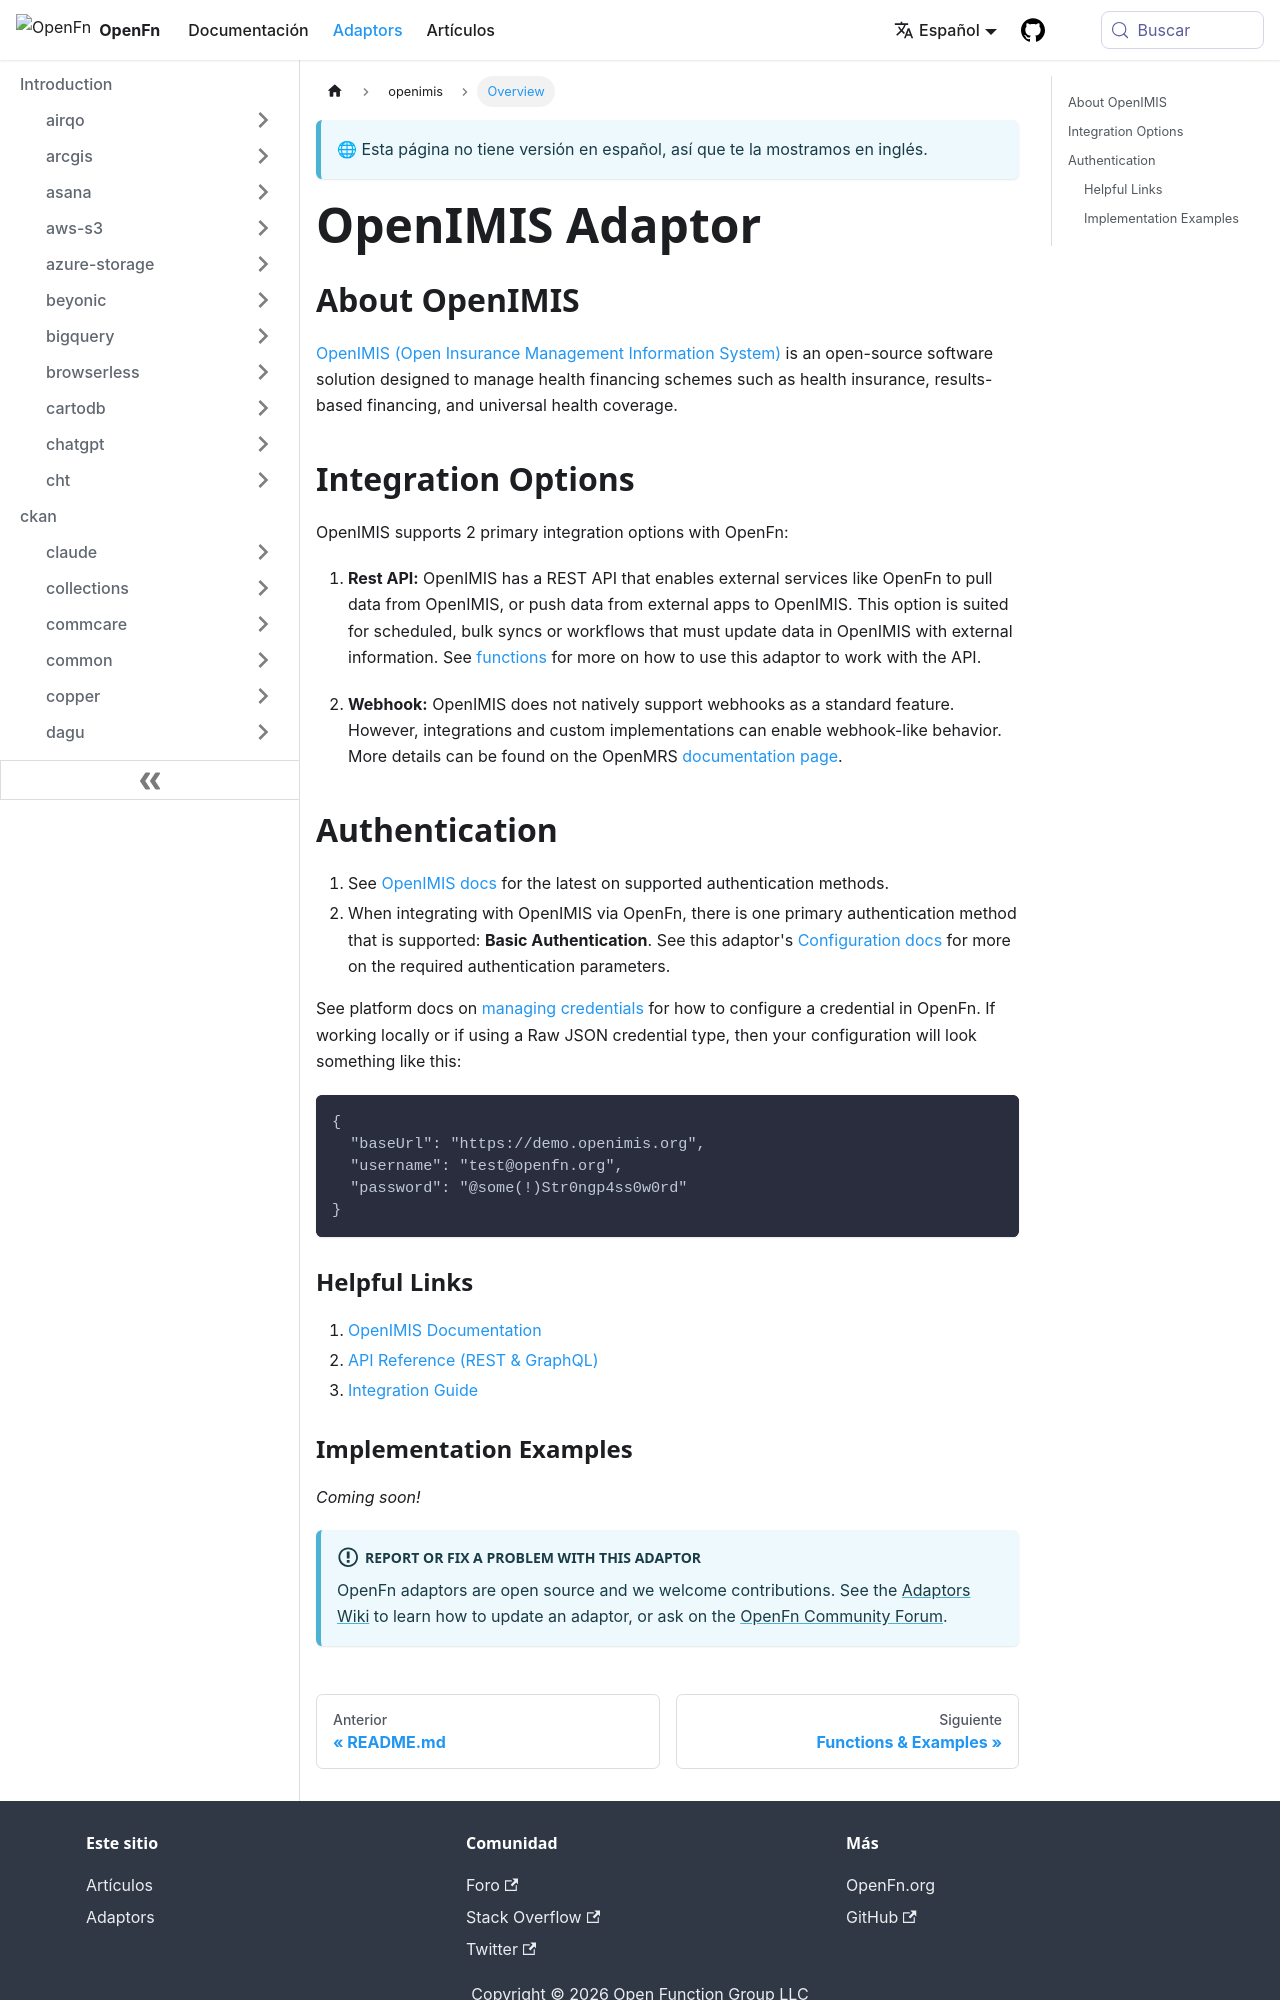

repository: OpenFn/docs · page: es/adaptors/openimis.html · generator: docusaurus

---
title: OpenIMIS Adaptor
---

## About OpenIMIS

[OpenIMIS (Open Insurance Management Information System)](https://openimis.org/)
is an open-source software solution designed to manage health financing schemes
such as health insurance, results-based financing, and universal health
coverage.

## Integration Options

OpenIMIS supports 2 primary integration options with OpenFn:

1. **Rest API:** OpenIMIS has a REST API that enables external services like
   OpenFn to pull data from OpenIMIS, or push data from external apps to
   OpenIMIS. This option is suited for scheduled, bulk syncs or workflows that
   must update data in OpenIMIS with external information. See
   [functions](/adaptors/packages/openimis-docs) for more on how to use this
   adaptor to work with the API.

2. **Webhook:** OpenIMIS does not natively support webhooks as a standard
   feature. However, integrations and custom implementations can enable
   webhook-like behavior. More details can be found on the OpenMRS
   [documentation page](https://wiki.openmrs.org/).

## Authentication

1. See
   [OpenIMIS docs](https://docs.openimis.org/en/latest/user_manual/user_login/login.html)
   for the latest on supported authentication methods.
2. When integrating with OpenIMIS via OpenFn, there is one primary
   authentication method that is supported: **Basic Authentication**. See this
   adaptor's
   [Configuration docs](/adaptors/packages/openimis-configuration-schema) for
   more on the required authentication parameters.

See platform docs on
[managing credentials](/documentation/manage-projects/manage-credentials) for
how to configure a credential in OpenFn. If working locally or if using a Raw
JSON credential type, then your configuration will look something like this:

```
{
  "baseUrl": "https://demo.openimis.org",
  "username": "test@openfn.org",
  "password": "@some(!)Str0ngp4ss0w0rd"
}
```

### Helpful Links

1. [OpenIMIS Documentation](https://openimis.org/documentation)
2. [API Reference (REST & GraphQL)](https://openimis.org/api)
3. [Integration Guide](https://openimis.org/integration)
